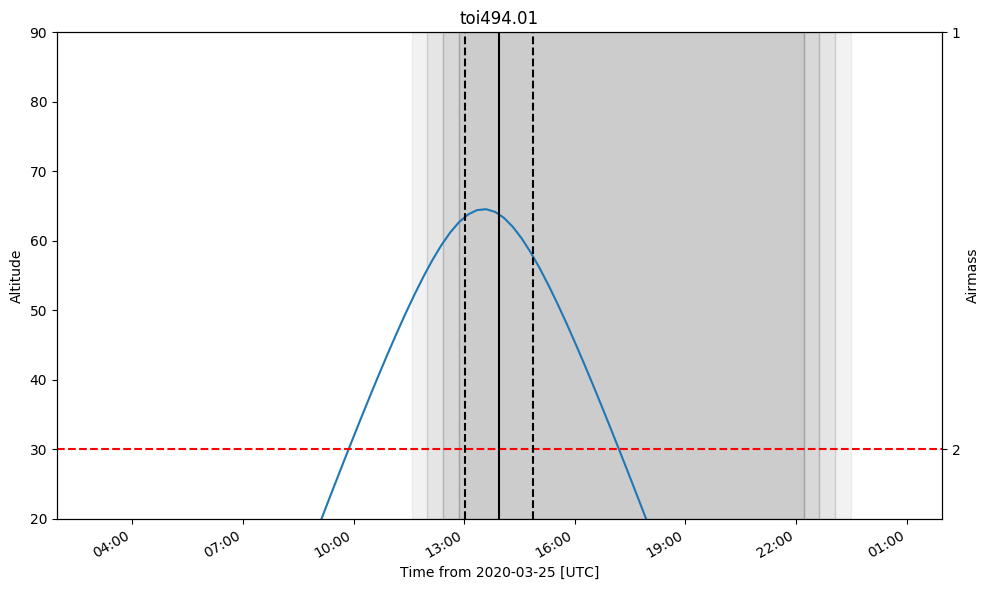

The table this chart was drawn from, first rows:
ingress, midtransit, egress
2020-03-25 13:03:19.915, 2020-03-25 13:58:28.216, 2020-03-25 14:53:36.517
